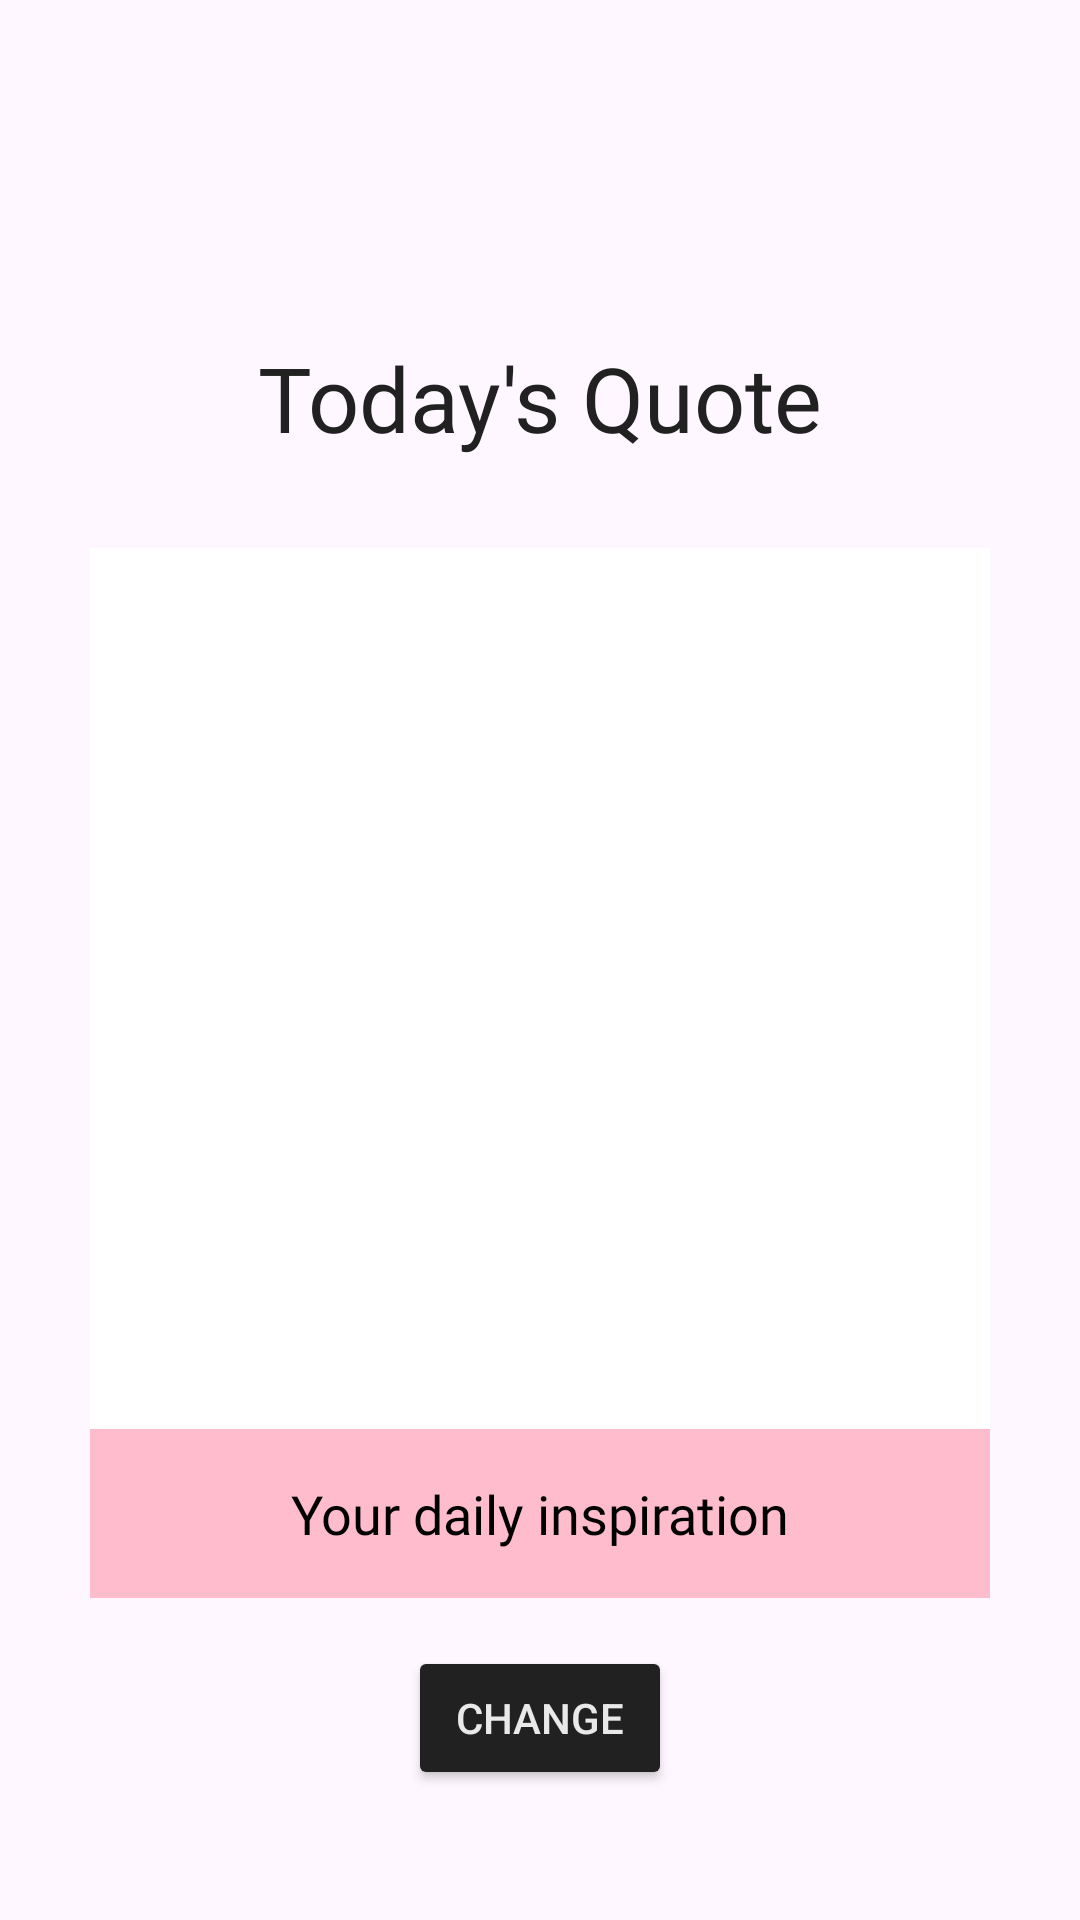

Reconstruct the res/layout file that produces this screen, plus the resources it refers to.
<!-- AndroidManifest.xml: application theme Theme.DailyBloom -->
<!-- res/layout/fragment_home.xml -->
<?xml version="1.0" encoding="utf-8"?>
<androidx.constraintlayout.widget.ConstraintLayout xmlns:android="http://schemas.android.com/apk/res/android"
    xmlns:app="http://schemas.android.com/apk/res-auto"
    xmlns:tools="http://schemas.android.com/tools"
    android:id="@+id/main"
    android:layout_width="match_parent"
    android:layout_height="match_parent"
    tools:context=".MainActivity">

    <TextView
        android:layout_width="wrap_content"
        android:layout_height="wrap_content"
        android:layout_marginBottom="30dp"
        android:fontFamily="@font/dancing_script"
        android:text="Today's Quote"
        android:textColor="?attr/quoteTextColor"
        android:textSize="30sp"
        app:layout_constraintBottom_toTopOf="@+id/linearLayout"
        app:layout_constraintEnd_toEndOf="@+id/linearLayout"
        app:layout_constraintStart_toStartOf="@+id/linearLayout" />

    <LinearLayout
        android:id="@+id/linearLayout"
        android:layout_width="300dp"
        android:layout_height="350dp"
        android:layout_marginTop="75dp"
        android:background="?attr/colorBackground"
        android:orientation="vertical"
        app:layout_constraintBottom_toBottomOf="parent"
        app:layout_constraintEnd_toEndOf="parent"
        app:layout_constraintStart_toStartOf="parent"
        app:layout_constraintTop_toTopOf="parent">

        <ImageView
            android:id="@+id/image"
            android:layout_width="match_parent"
            android:layout_height="0dp"
            android:layout_weight="6"
            android:contentDescription="Flower image"
            android:scaleType="centerCrop" />

        <TextView
            android:id="@+id/quote"
            android:layout_width="match_parent"
            android:layout_height="wrap_content"
            android:background="@color/pink_3"
            android:fontFamily="@font/dancing_script"
            android:gravity="center"
            android:padding="16dp"
            android:text="Your daily inspiration"
            android:textColor="@color/black"
            android:textSize="18sp" />
    </LinearLayout>

    <Button
        android:id="@+id/test_button"
        android:layout_width="wrap_content"
        android:layout_height="wrap_content"
        android:layout_gravity="bottom|center"
        android:layout_margin="16dp"
        android:backgroundTint="?attr/quoteTextColor"
        android:textColor="?attr/quoteBackgroundColor"
        android:text="Change"
        app:layout_constraintEnd_toEndOf="@+id/linearLayout"
        app:layout_constraintStart_toStartOf="@+id/linearLayout"
        app:layout_constraintTop_toBottomOf="@+id/linearLayout" />
</androidx.constraintlayout.widget.ConstraintLayout>
<!-- resources referenced by this layout -->
<resources>
  <color name="black">#FF000000</color>
  <color name="pink_3">#FFFFBCCD</color>
  <style name="Theme.DailyBloom" parent="Base.Theme.DailyBloom" />
  <style name="Base.Theme.DailyBloom" parent="Theme.Material3.DayNight.NoActionBar">
          
          
          <item name="colorPrimary">@color/pink_4</item>
          <item name="colorOnPrimary">@color/on_primary_light</item>
          <item name="colorBackground">@color/background_light</item>
          <item name="colorOnBackground">@color/on_background_light</item>
  
          
          <item name="quoteBackgroundColor">@color/quote_bg_light</item>
          <item name="quoteTextColor">@color/quote_text_light</item>
  
      </style>
  <color name="pink_4">#FFFF9CB5</color>
  <color name="on_primary_light">#FFFFFF</color>
  <color name="background_light">#FFFFFF</color>
  <color name="on_background_light">#212121</color>
  <color name="quote_bg_light">#E6FFFFFF</color>
  <color name="quote_text_light">#212121</color>
</resources>
